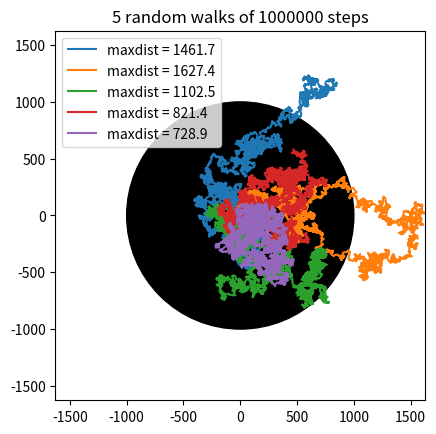

Recreate this plot in Python.
import numpy as np
import matplotlib.pyplot as plt
np.random.seed(12)

N_steps = 1000000
expected_R = np.sqrt(N_steps)
repeats = 5

max_away = 0

for x in range(0, repeats):
    ###################################
    #     generate one random walk    #
    ###################################
    # a list of 4 directions 0,1,2,3
    dirs = np.random.randint(0, 4, N_steps)
    # a 2D list of steps, empty for now
    steps = np.empty((N_steps,2))
    # fill the list of steps according to direction
    steps[dirs == 0] = [0,1]  # 0 - right
    steps[dirs == 1] = [0,-1] # 1 - left
    steps[dirs == 2] = [1,0]  # 2 - up
    steps[dirs == 3] = [-1,0] # 3 - down
    ###################################
    # use cumsum to sum up the individual steps to get current position
    steps = steps.cumsum(axis=0)
    ###################################
    print(f'Final position for walk {x}: {steps[-1]}')

    xs = steps[:, 0]
    ys = steps[:, 1]
    max_x = np.max(xs)
    min_x = np.min(xs)
    max_y = -1 * np.max(ys)
    min_y = -1 * np.min(ys)

    max_away = max_x if max_x > max_away else max_away
    max_away = max_y if max_y > max_away else max_away
    max_away = min_x if min_x > max_away else max_away
    max_away = min_y if min_y > max_away else max_away

    ds = np.sqrt((np.power(xs, 2) + np.power(ys, 2)))
    max_dist = np.max(ds)


    ###################################
    # draw only a selection of points, max 5000, to save memory
    skip = N_steps // 5000 + 1
    xs = xs[::skip]
    ys = ys[::skip]
    plt.plot(xs, ys, label=f"maxdist = {round(max_dist, 1)}")
    ###################################


###################################
# add a circle with expected distance
circle = plt.Circle((0,0), radius=expected_R, color='k')
plt.gcf().gca().add_artist(circle)
# equal axis size
plt.gcf().gca().set_aspect('equal')
###################################

plt.xlim((-max_away, max_away))
plt.ylim((-max_away, max_away))
plt.legend(loc="upper left")

plt.title(f"{repeats} random walks of {N_steps} steps")

plt.show()
